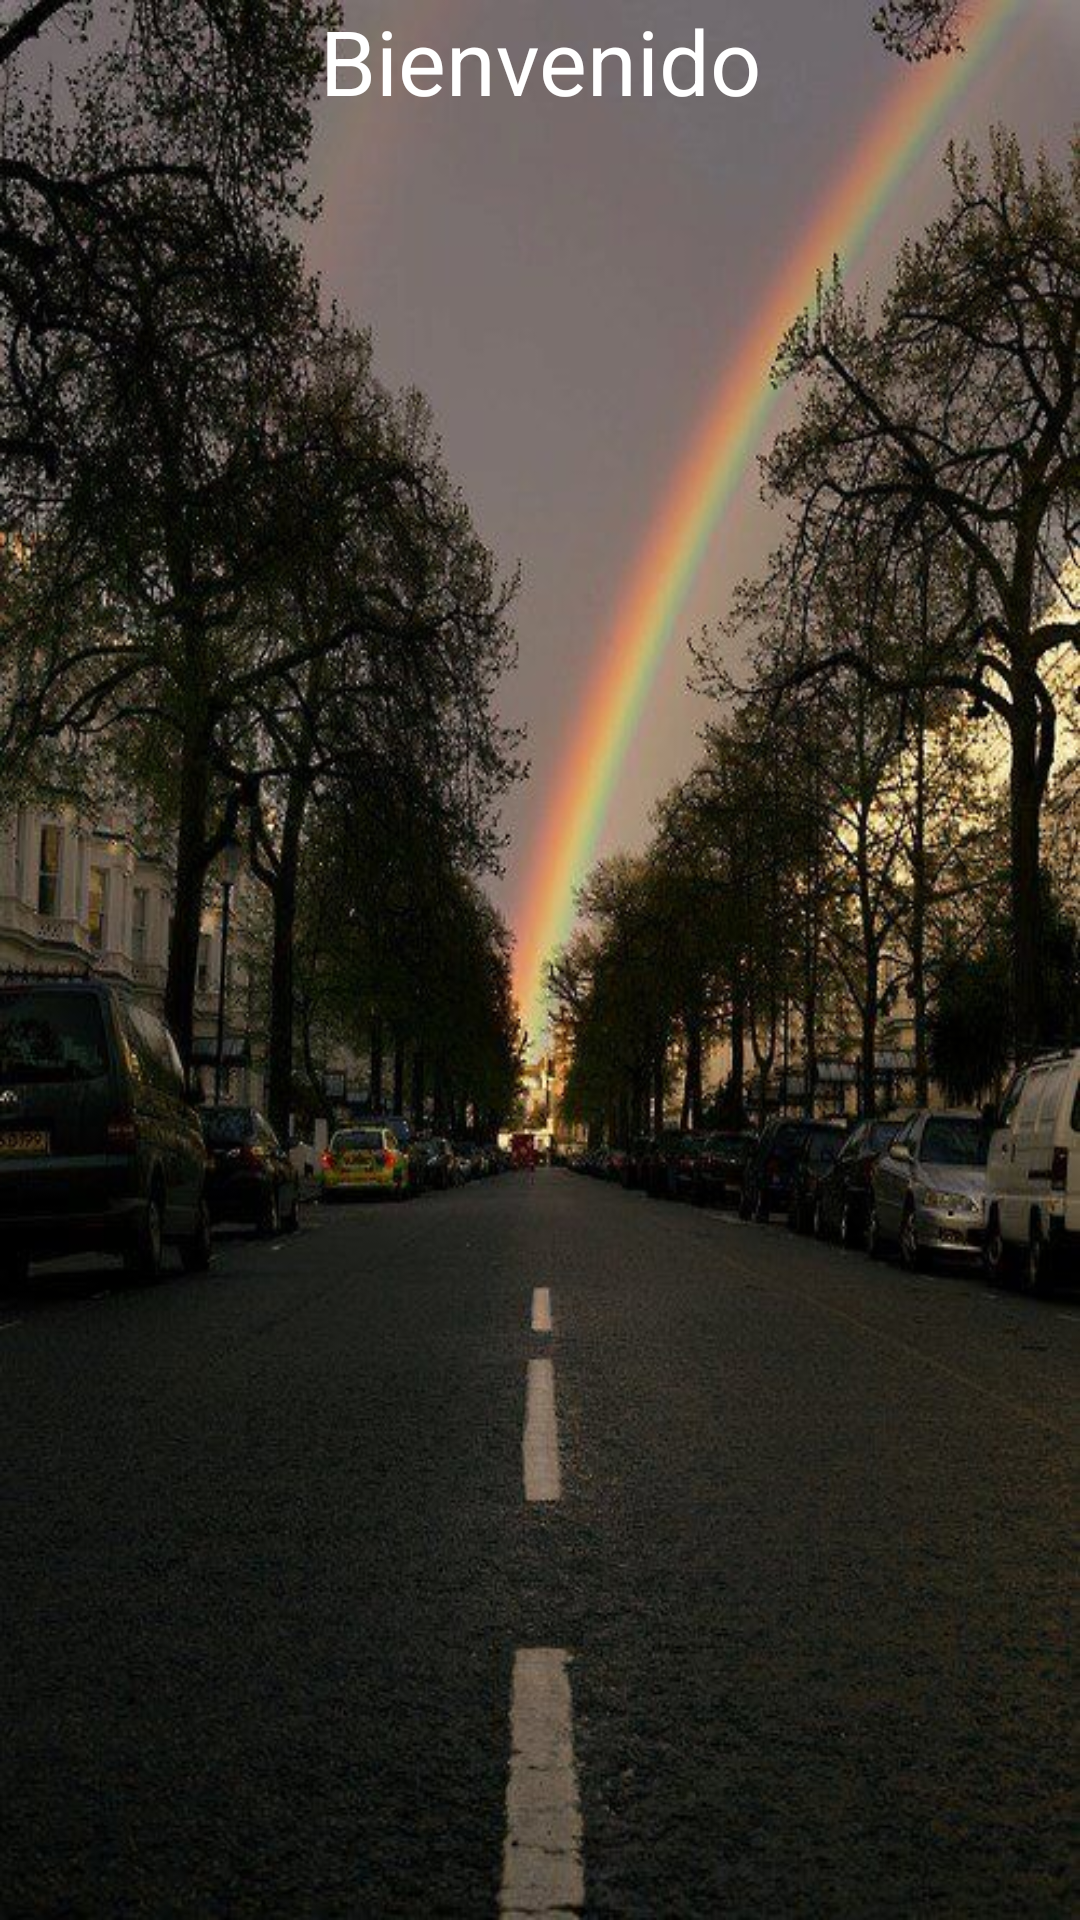

Here is an Android app screen rendered from its layout file. Give the layout XML and the strings, colors and styles it references.
<!-- AndroidManifest.xml: activity theme AppTheme.NoActionBar -->
<!-- res/layout/activity_home.xml -->
<?xml version="1.0" encoding="utf-8"?>
<androidx.constraintlayout.widget.ConstraintLayout
    xmlns:android="http://schemas.android.com/apk/res/android"
    xmlns:tools="http://schemas.android.com/tools"
    xmlns:app="http://schemas.android.com/apk/res-auto"
    android:layout_width="match_parent"
    android:layout_height="match_parent"
    android:background="@drawable/fondo"
    tools:context=".HomeActivity">

    <LinearLayout
        android:id="@+id/homelayout"
        android:layout_width="match_parent"
        android:layout_height="match_parent"
        android:orientation="vertical"
        app:layout_constraintBottom_toBottomOf="parent"
        app:layout_constraintEnd_toEndOf="parent"
        app:layout_constraintHorizontal_bias="0.0"
        app:layout_constraintStart_toStartOf="parent"
        app:layout_constraintTop_toTopOf="parent">

        <ImageButton
            android:id="@+id/btn_salir"
            android:layout_width="wrap_content"
            android:layout_height="wrap_content"
            android:layout_gravity="right"
            android:background="@drawable/edit_redondo"
            android:backgroundTint="#00FFFFFF"
            android:contentDescription="TODO"
            app:srcCompat="@drawable/ic_baseline_close_24" />

        <TextView
            android:id="@+id/txt_bienvenido"
            android:layout_width="match_parent"
            android:layout_height="wrap_content"
            android:text="@string/txt_bienvenido"
            android:textAlignment="center"
            android:textColor="#FFFFFF"
            android:textSize="30sp" />

        <TextView
            android:id="@+id/emailtxt"
            android:layout_width="wrap_content"
            android:layout_height="wrap_content"
            android:layout_gravity="center_horizontal"
            android:layout_marginTop="10dp"
            android:textAlignment="center"
            android:textColor="#FFFFFF"
            android:textSize="24sp" />

        <LinearLayout
            android:layout_width="match_parent"
            android:layout_height="match_parent"
            android:background="#00FFFFFF"
            android:orientation="vertical">

            <ImageButton
                android:id="@+id/btn_pausas_act"
                android:layout_width="match_parent"
                android:layout_height="wrap_content"
                android:layout_marginTop="30dp"
                android:backgroundTint="#00FFFFFF"
                android:scaleType="centerInside"
                app:srcCompat="@drawable/pausas_activas" />

            <ImageButton
                android:id="@+id/btn_salud_act"
                android:layout_width="match_parent"
                android:layout_height="wrap_content"
                android:backgroundTint="#00FFFFFF"
                app:srcCompat="@drawable/salud" />

            <ImageButton
                android:id="@+id/btn_pensamientos"
                android:layout_width="match_parent"
                android:layout_height="wrap_content"
                android:backgroundTint="#00FFFFFF"
                app:srcCompat="@drawable/pensamientos" />

            <ImageButton
                android:id="@+id/btn_meditacion"
                android:layout_width="match_parent"
                android:layout_height="wrap_content"
                android:backgroundTint="#00FFFFFF"
                android:visibility="invisible"
                app:srcCompat="@drawable/meditacion" />

            <ImageButton
                android:id="@+id/btn_estado_animo"
                android:layout_width="match_parent"
                android:layout_height="wrap_content"
                android:backgroundTint="#00FFFFFF"
                android:visibility="invisible"
                app:srcCompat="@drawable/estado_animo" />

            <ImageButton
                android:id="@+id/btn_metas_logros"
                android:layout_width="match_parent"
                android:layout_height="wrap_content"
                android:backgroundTint="#00FFFFFF"
                android:visibility="invisible"
                app:srcCompat="@drawable/metas_logros" />

        </LinearLayout>

    </LinearLayout>

</androidx.constraintlayout.widget.ConstraintLayout>
<!-- resources referenced by this layout -->
<resources>
  <!-- drawable edit_redondo (drawable) -->
  <?xml version="1.0" encoding="utf-8"?>
  <shape xmlns:android="http://schemas.android.com/apk/res/android"
      android:shape="rectangle">
      <gradient android:startColor="#FACDCD"
          android:centerColor="#B5BCE1"
          android:endColor="#BB82F3"/>
      <corners android:radius="90dp"/>
  
  
  </shape>
  <!-- drawable estado_animo: png bitmap (drawable, 44258 bytes) -->
  <!-- drawable fondo: jpg bitmap (drawable-v24, 89806 bytes) -->
  <!-- drawable ic_baseline_close_24 (drawable) -->
  <vector android:height="46dp" android:tint="#FFFFFF"
      android:viewportHeight="24" android:viewportWidth="24"
      android:width="46dp" xmlns:android="http://schemas.android.com/apk/res/android">
      <path android:fillColor="@android:color/white" android:pathData="M19,6.41L17.59,5 12,10.59 6.41,5 5,6.41 10.59,12 5,17.59 6.41,19 12,13.41 17.59,19 19,17.59 13.41,12z"/>
  </vector>
  <!-- drawable meditacion: png bitmap (drawable, 45511 bytes) -->
  <!-- drawable metas_logros: png bitmap (drawable, 53310 bytes) -->
  <!-- drawable pausas_activas: png bitmap (drawable, 50627 bytes) -->
  <!-- drawable pensamientos: png bitmap (drawable, 51321 bytes) -->
  <!-- drawable salud: png bitmap (drawable, 57852 bytes) -->
  <string name="txt_bienvenido">Bienvenido</string>}
  <style name="AppTheme.NoActionBar">
          <item name="windowActionBar">false</item>
          <item name="windowNoTitle">true</item>
      </style>
</resources>
